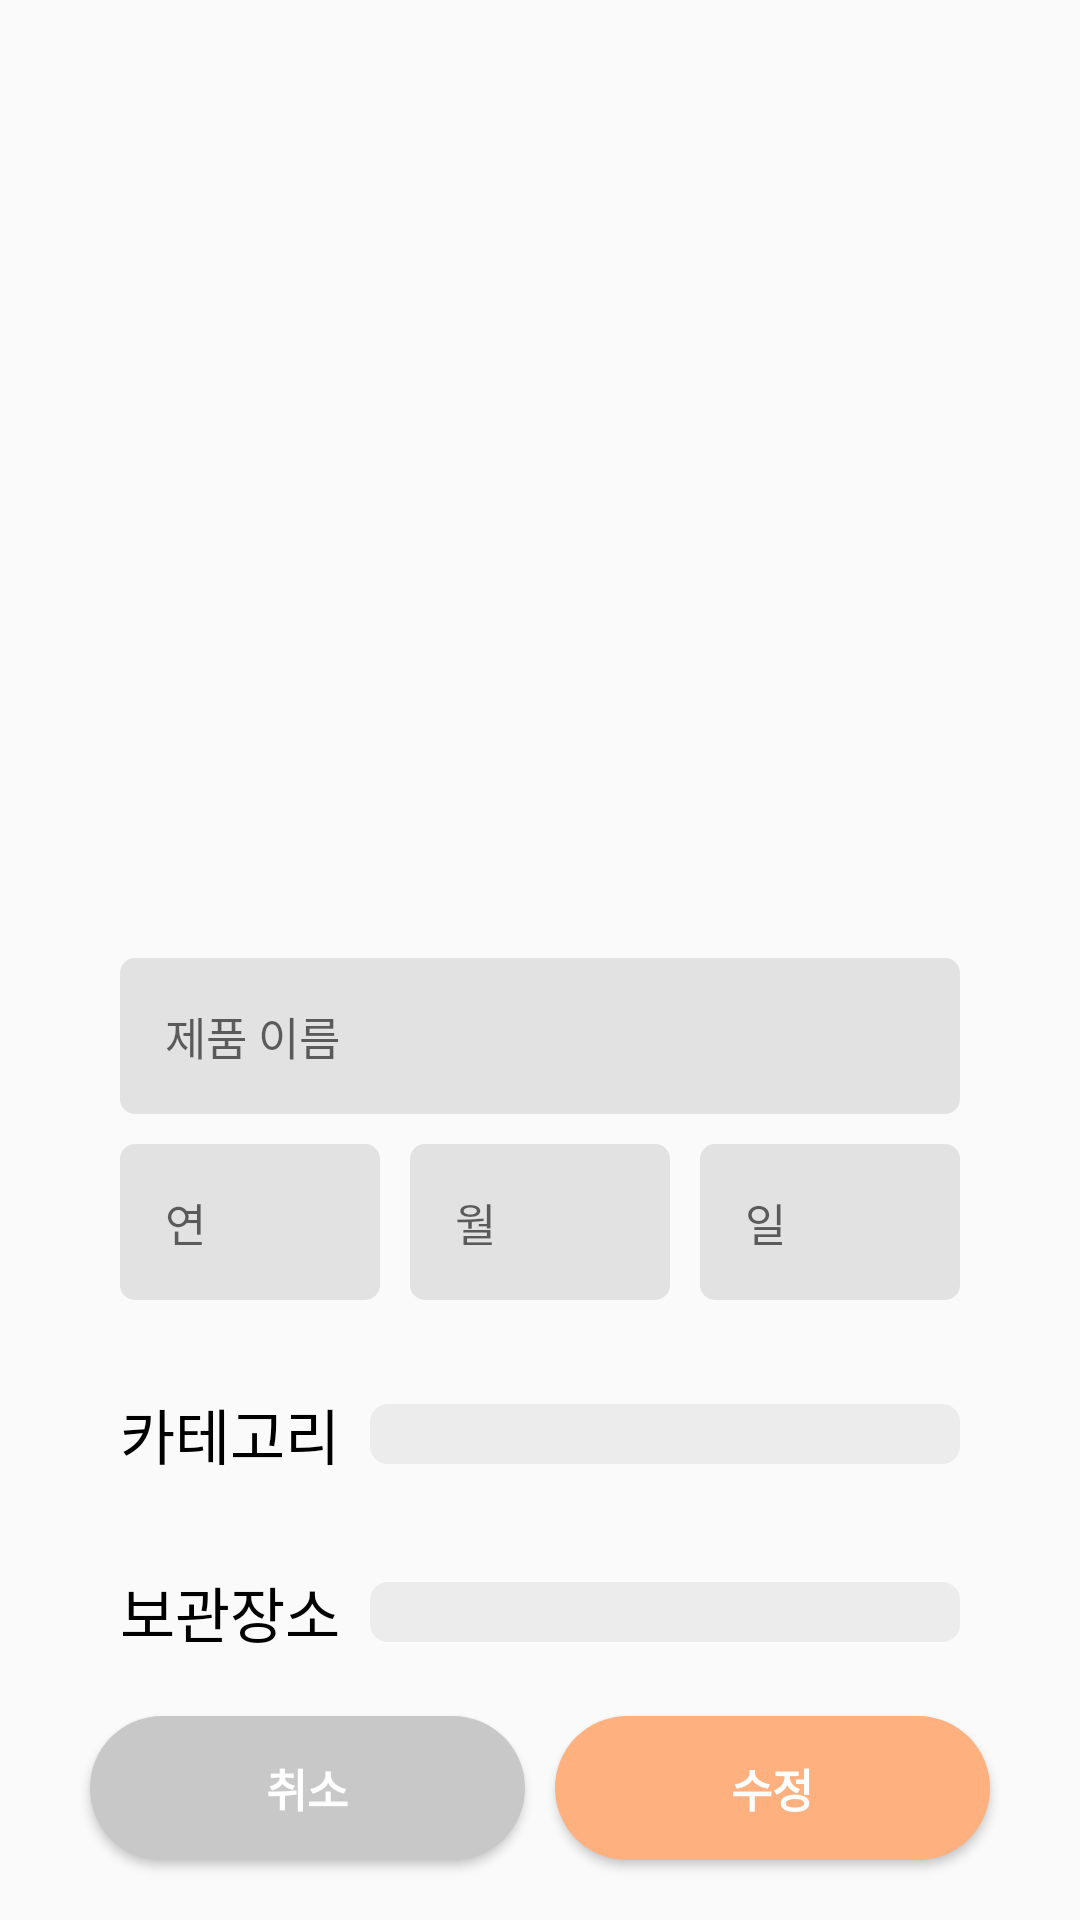

Reconstruct the res/layout file that produces this screen, plus the resources it refers to.
<!-- AndroidManifest.xml: application theme myTheme -->
<!-- res/layout/activity_modify.xml -->
<?xml version="1.0" encoding="utf-8"?>
<androidx.constraintlayout.widget.ConstraintLayout xmlns:android="http://schemas.android.com/apk/res/android"
    xmlns:tools="http://schemas.android.com/tools"
    android:layout_width="match_parent"
    android:layout_height="match_parent"
    xmlns:app="http://schemas.android.com/apk/res-auto"
    android:gravity="end"
    android:orientation="vertical"
    tools:context=".MainActivity">

    <ImageView
        app:layout_constraintTop_toTopOf="parent"
        app:layout_constraintStart_toStartOf="parent"
        app:layout_constraintEnd_toEndOf="parent"
        app:layout_constraintBottom_toTopOf="@id/productNameEditText"
        android:id="@+id/productImageView"
        android:layout_width="match_parent"
        android:layout_height="0dp"
        android:src="@drawable/food"
        android:layout_marginBottom="20dp"
        android:layout_marginStart="40dp"
        android:layout_marginEnd="40dp"
        android:layout_marginTop="20dp"/>

    <EditText
        android:id="@+id/productNameEditText"
        android:layout_width="0dp"
        android:layout_height="wrap_content"
        android:background="@drawable/custom_edit_textbox"
        android:hint="제품 이름"
        android:textSize="15sp"
        android:padding="15dp"
        app:layout_constraintTop_toBottomOf="@id/productImageView"
        app:layout_constraintStart_toStartOf="parent"
        app:layout_constraintEnd_toEndOf="parent"
        app:layout_constraintBottom_toTopOf="@id/yearEditText"
        android:layout_marginStart="40dp"
        android:layout_marginEnd="40dp"/>

    <EditText
        android:id="@+id/yearEditText"
        android:layout_width="0dp"
        android:layout_height="wrap_content"
        android:background="@drawable/custom_edit_textbox"
        android:textSize="15sp"
        android:hint="연"
        android:padding="15dp"
        app:layout_constraintTop_toBottomOf="@id/productNameEditText"
        app:layout_constraintEnd_toStartOf="@id/monthEdiText"
        app:layout_constraintStart_toStartOf="parent"
        app:layout_constraintBottom_toTopOf="@id/categoryText"
        android:layout_marginStart="40dp"
        android:layout_marginTop="10dp"/>

    <EditText
        android:id="@+id/monthEdiText"
        android:layout_width="0dp"
        android:layout_height="wrap_content"
        android:background="@drawable/custom_edit_textbox"
        android:textSize="15sp"
        android:hint="월"
        android:padding="15dp"
        android:layout_marginStart="10dp"
        android:layout_marginEnd="10dp"
        app:layout_constraintTop_toTopOf="@+id/yearEditText"
        app:layout_constraintBottom_toBottomOf="@+id/yearEditText"
        app:layout_constraintStart_toEndOf="@+id/yearEditText"
        app:layout_constraintEnd_toStartOf="@id/dateEditText"/>

    <EditText
        android:id="@+id/dateEditText"
        android:layout_width="0dp"
        android:layout_height="wrap_content"
        android:background="@drawable/custom_edit_textbox"
        android:textSize="15sp"
        android:hint="일"
        android:padding="15dp"
        app:layout_constraintStart_toEndOf="@id/monthEdiText"
        app:layout_constraintTop_toTopOf="@id/monthEdiText"
        app:layout_constraintBottom_toBottomOf="@id/monthEdiText"
        app:layout_constraintEnd_toEndOf="parent"
        android:layout_marginEnd="40dp"/>


    <TextView
        android:id="@+id/categoryText"
        android:layout_width="wrap_content"
        android:layout_height="wrap_content"
        android:text="카테고리"
        android:textColor="#000000"
        android:textSize="20sp"
        android:layout_marginTop="30dp"
        android:layout_marginStart="40dp"
        app:layout_constraintStart_toStartOf="parent"
        app:layout_constraintEnd_toStartOf="@id/categorySpinner"
        app:layout_constraintTop_toBottomOf="@+id/yearEditText"
        app:layout_constraintBottom_toTopOf="@+id/savedPlaceText"/>

    <Spinner
        android:id="@+id/categorySpinner"
        android:layout_width="0dp"
        android:layout_height="wrap_content"
        android:background="@drawable/spinner_theme"
        android:spinnerMode="dropdown"
        app:layout_constraintEnd_toEndOf="parent"
        app:layout_constraintTop_toTopOf="@+id/categoryText"
        app:layout_constraintBottom_toBottomOf="@id/categoryText"
        app:layout_constraintStart_toEndOf="@id/categoryText"
        android:padding="10dp"
        android:layout_marginStart="10dp"
        android:layout_marginEnd="40dp"
        />

    <TextView
        android:id="@+id/savedPlaceText"
        android:layout_width="wrap_content"
        android:layout_height="wrap_content"
        android:text="보관장소"
        android:textColor="#000000"
        android:textSize="20sp"
        app:layout_constraintTop_toBottomOf="@id/categoryText"
        app:layout_constraintStart_toStartOf="@id/categoryText"
        app:layout_constraintEnd_toStartOf="@id/savePlaceSpinner"
        app:layout_constraintBottom_toTopOf="@+id/button_cancel"
        android:layout_marginTop="30dp"
        android:layout_marginRight="10dp"/>

    <Spinner
        android:id="@+id/savePlaceSpinner"
        android:layout_width="0dp"
        android:layout_height="wrap_content"
        android:background="@drawable/spinner_theme"
        android:padding="10dp"
        app:layout_constraintTop_toTopOf="@id/savedPlaceText"
        app:layout_constraintBottom_toBottomOf="@id/savedPlaceText"
        app:layout_constraintStart_toEndOf="@id/savedPlaceText"
        app:layout_constraintEnd_toEndOf="parent"
        android:layout_marginEnd="40dp"/>

    <Button
        android:id="@+id/button_mod"
        android:layout_width="0dp"
        android:layout_height="wrap_content"
        android:text="수정"
        android:textSize="15sp"
        android:textStyle="bold"
        android:textColor="#ffffff"
        android:background="@drawable/button_apply"
        app:layout_constraintEnd_toEndOf="parent"
        app:layout_constraintStart_toEndOf="@id/button_cancel"
        app:layout_constraintTop_toTopOf="@id/button_cancel"
        app:layout_constraintBottom_toBottomOf="@id/button_cancel"
        android:layout_marginEnd="30dp"
        android:layout_marginStart="5dp"/>

    <Button
        android:id="@+id/button_cancel"
        android:layout_width="0dp"
        android:layout_height="wrap_content"
        android:text="취소"
        android:textSize="15sp"
        android:textStyle="bold"
        android:textColor="#ffffff"
        android:background="@drawable/button_cancel"
        app:layout_constraintStart_toStartOf="parent"
        app:layout_constraintEnd_toStartOf="@id/button_mod"
        app:layout_constraintTop_toBottomOf="@+id/savedPlaceText"
        android:layout_marginStart="30dp"
        android:layout_marginTop="20dp"
        app:layout_constraintBottom_toBottomOf="parent"
        android:layout_marginBottom="20dp"
        android:layout_marginEnd="5dp"/>

</androidx.constraintlayout.widget.ConstraintLayout>
<!-- resources referenced by this layout -->
<resources>
  <!-- drawable button_apply (drawable) -->
  <?xml version="1.0" encoding="utf-8"?>
  <shape xmlns:android="http://schemas.android.com/apk/res/android" android:shape="rectangle" >
      <corners android:radius="50dp"/>
      <solid android:color="@color/themeOrangeSoft" />
  
  </shape>
  <!-- drawable button_cancel (drawable) -->
  <?xml version="1.0" encoding="utf-8"?>
  <shape xmlns:android="http://schemas.android.com/apk/res/android" android:shape="rectangle" >
      <corners android:radius="50dp"/>
      <solid android:color="#c8c8c8" />
  </shape>
  <!-- drawable custom_edit_textbox (drawable) -->
  <?xml version="1.0" encoding="utf-8" ?>
  <selector xmlns:android="http://schemas.android.com/apk/res/android"
      android:shape="rectangle">
      <item android:state_activated="false">
          <shape android:shape="rectangle">
              <solid android:color="#e2e2e2"/>
              <corners android:radius="5dp"/>
          </shape>
      </item>
  
  
      <item android:state_activated="true">
          <shape android:shape="rectangle">
              <solid android:color="#e2e2e2"/>
              <stroke android:color="@color/themeOrangeSoft"/>
              <corners android:radius="5dp"/>
          </shape>
      </item>
  </selector>
  <!-- drawable spinner_theme (drawable) -->
  <selector xmlns:android="http://schemas.android.com/apk/res/android">
      <item android:state_activated="false">
          <shape android:shape="rectangle">
              <stroke
                  android:color="#EcEcEc"
                  android:width="2dp" />
              <corners android:radius="5dp"/>
              <solid android:color="#EcEcEc"/>
          </shape>
      </item>
  
      <item android:state_activated="true">
          <shape android:shape="rectangle">
              <stroke
                  android:color="#FFE569"
                  android:width="2dp" />
              <corners android:radius="5dp"/>
              <solid android:color="#ffffff"/>
          </shape>
      </item>
  
  
  </selector>
  <style name="myTheme" parent="Theme.AppCompat.Light.NoActionBar">
          
          <item name="colorPrimary">@color/colorPrimary</item>
          <item name="colorPrimaryDark">@color/colorPrimaryDark</item>
          <item name="colorAccent">@color/colorAccent</item>
      </style>
  <color name="themeOrangeSoft">#FFB07F</color>
  <color name="colorPrimary">#03DAC6</color>
  <color name="colorPrimaryDark">#008577</color>
  <color name="colorAccent">#D81B60</color>
</resources>
